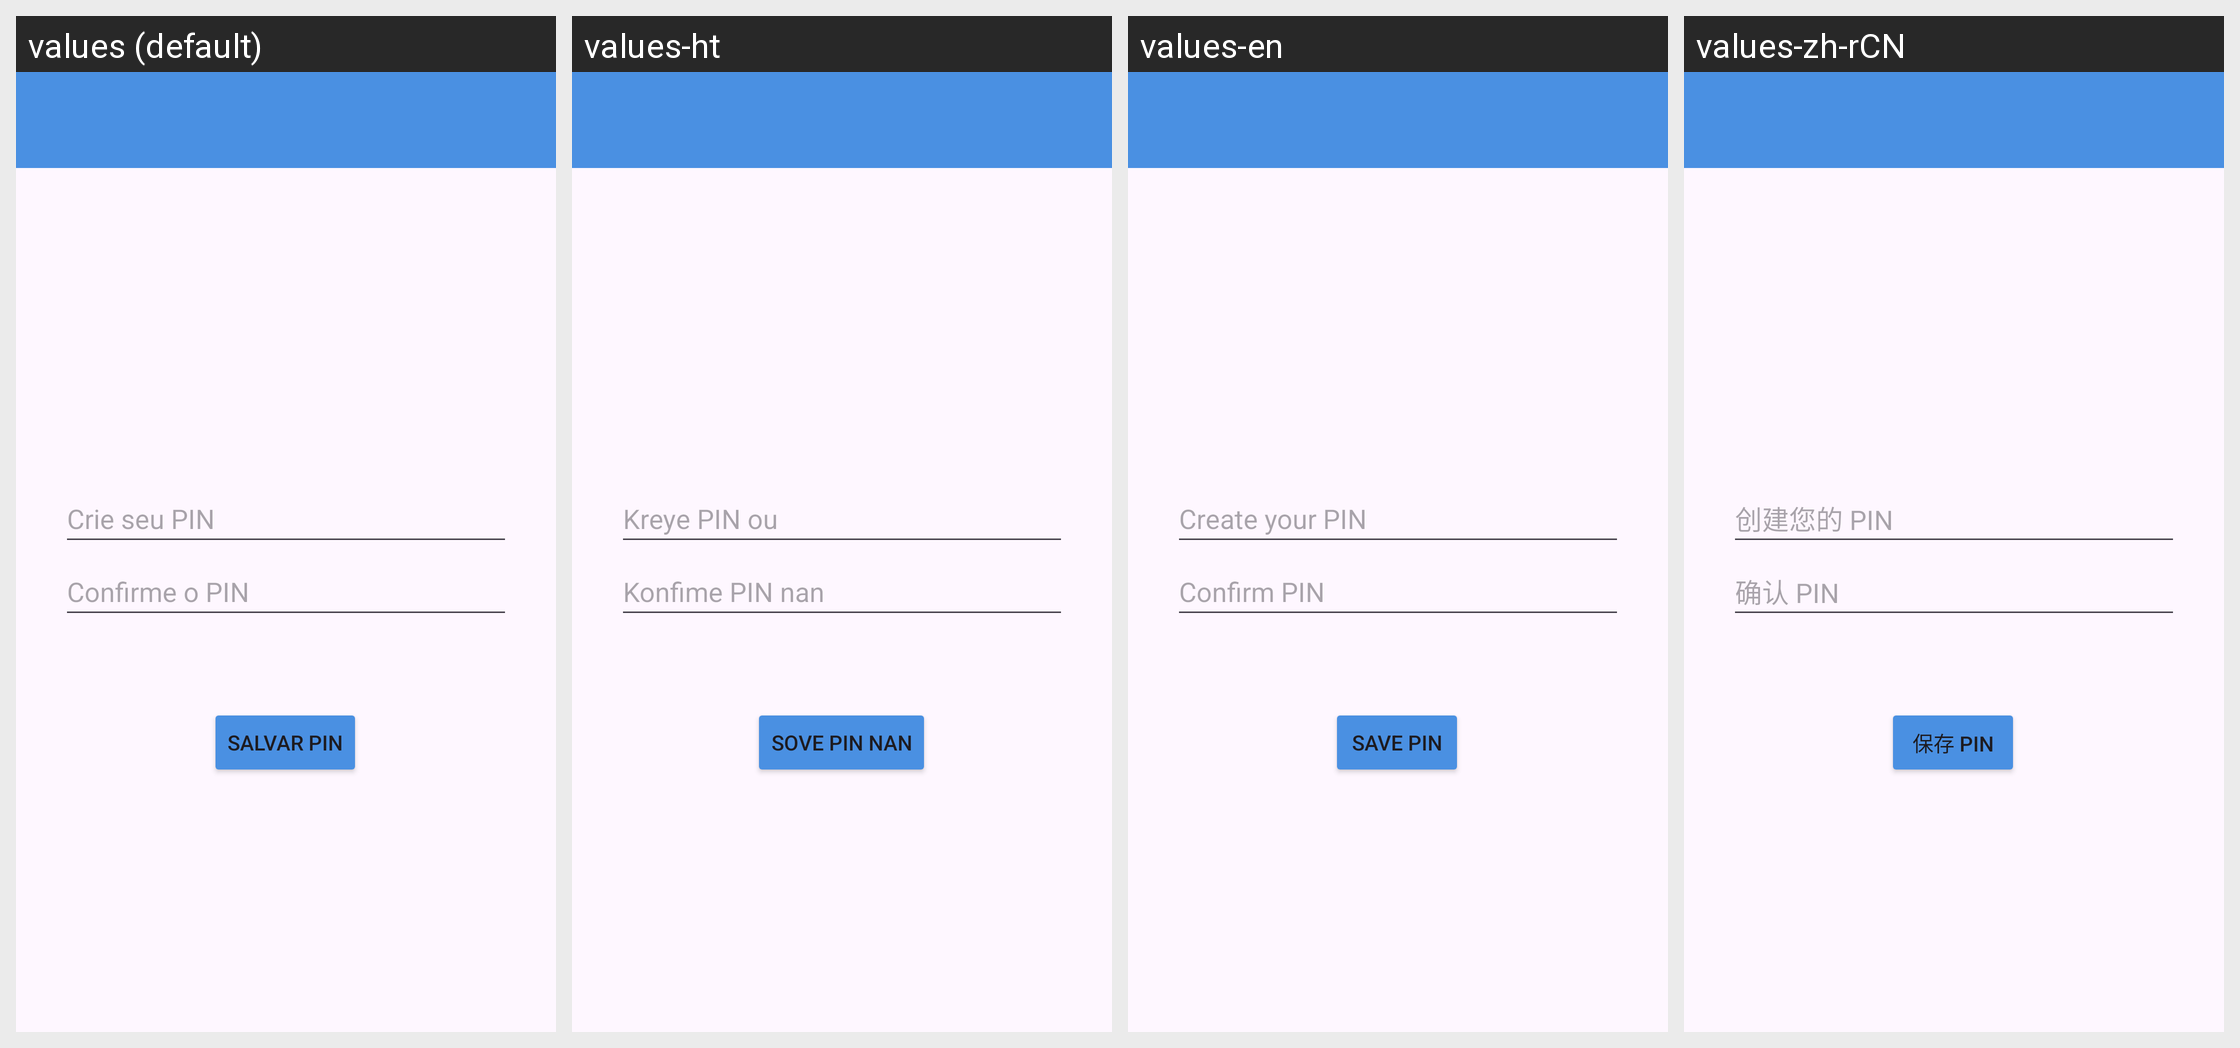

The same Android screen rendered under several of its app's locales, left to right. List the strings drawn on it with the default value and each locale's translation.
Android screen res/layout/activity_criar_pin.xml rendered under 4 locales, left to right: values (default), values-ht, values-en, values-zh-rCN. Device: Nexus 5 (rendered at 1080×1920; each locale shown at half size, 540×960, under a caption strip naming it); theme Base.Theme.Immigrant_Economy.
Other locales in the repository, not shown: values-es, values-fr, values-hi.
Strings drawn on this screen, with the default value and each locale's value (text and hints the layout hard-codes, and strings that could not be matched under every locale, appear in the picture but are not listed):

crie_seu_pin
  values: Crie seu PIN
  values-ht: Kreye PIN ou
  values-en: Create your PIN
  values-zh-rCN: 创建您的 PIN

confirme_o_pin
  values: Confirme o PIN
  values-ht: Konfime PIN nan
  values-en: Confirm PIN
  values-zh-rCN: 确认 PIN

salvar_pin
  values: Salvar PIN
  values-ht: Sove PIN nan
  values-en: Save PIN
  values-zh-rCN: 保存 PIN
